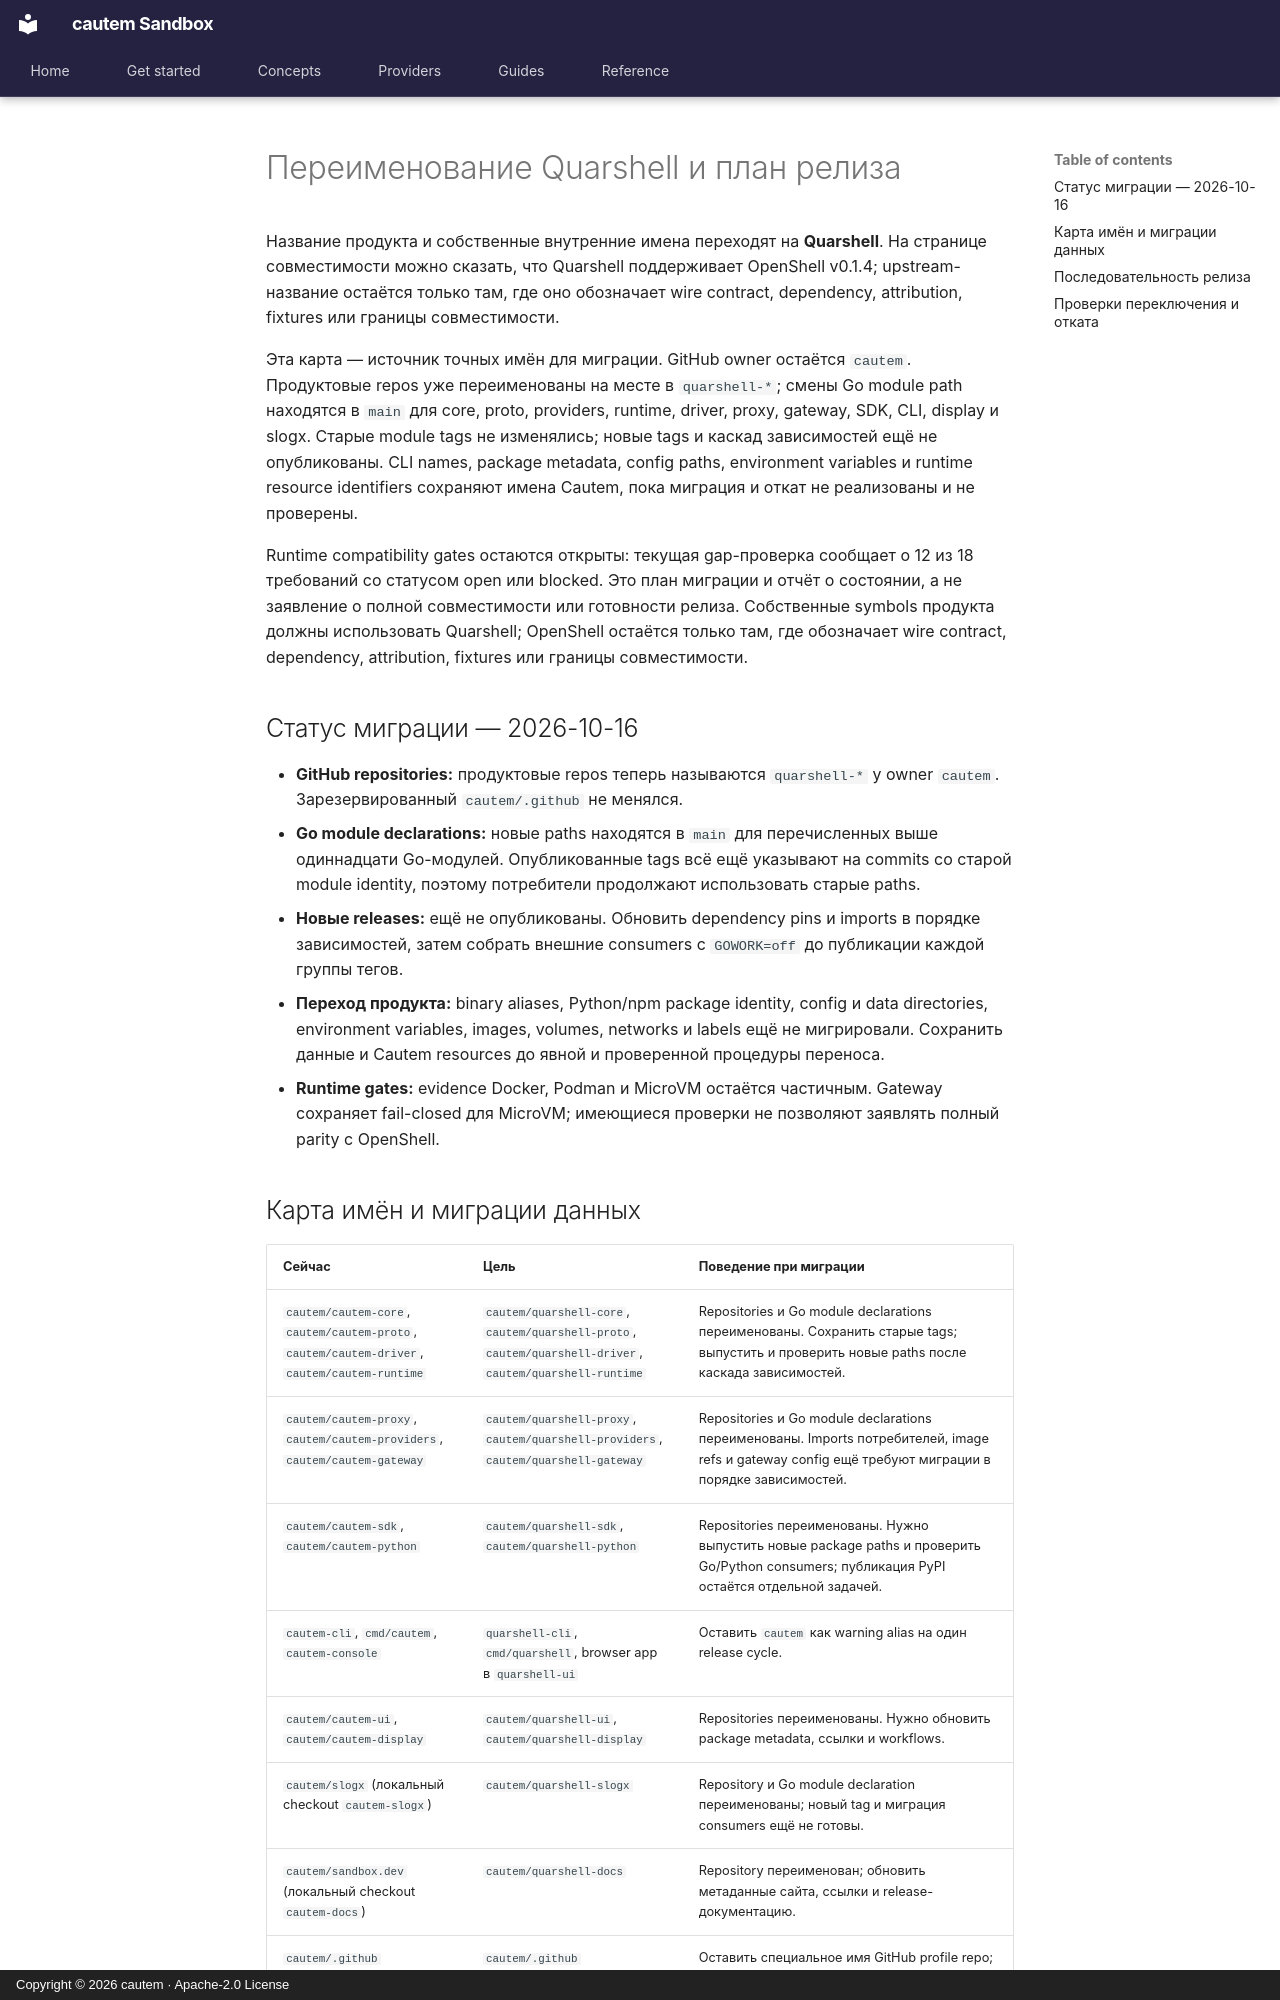

repository: cautem/cauteum-haven.github.io · page: ru/reference/renaming-and-release/index.html · generator: mkdocs · copyright: Copyright © 2026 cautem · Apache-2.0 License

<!--
SPDX-FileCopyrightText: Copyright (c) 2026 cautem
SPDX-License-Identifier: Apache-2.0
-->

# Переименование Quarshell и план релиза

Название продукта и собственные внутренние имена переходят на **Quarshell**.
На странице совместимости можно сказать, что Quarshell поддерживает OpenShell
v0.1.4; upstream-название остаётся только там, где оно обозначает wire contract,
dependency, attribution, fixtures или границы совместимости.

Эта карта — источник точных имён для миграции. GitHub owner остаётся `cautem`.
Продуктовые repos уже переименованы на месте в `quarshell-*`; смены Go module
path находятся в `main` для core, proto, providers, runtime, driver, proxy,
gateway, SDK, CLI, display и slogx. Старые module tags не изменялись; новые
tags и каскад зависимостей ещё не опубликованы. CLI names, package metadata,
config paths, environment variables и runtime resource identifiers сохраняют
имена Cautem, пока миграция и откат не реализованы и не проверены.

Runtime compatibility gates остаются открыты: текущая gap-проверка сообщает о
12 из 18 требований со статусом open или blocked. Это план миграции и отчёт о
состоянии, а не заявление о полной совместимости или готовности релиза.
Собственные symbols продукта должны использовать Quarshell; OpenShell остаётся
только там, где обозначает wire contract, dependency, attribution, fixtures
или границы совместимости.

## Статус миграции — 2026-10-16

- **GitHub repositories:** продуктовые repos теперь называются `quarshell-*`
  у owner `cautem`. Зарезервированный `cautem/.github` не менялся.
- **Go module declarations:** новые paths находятся в `main` для перечисленных
  выше одиннадцати Go-модулей. Опубликованные tags всё ещё указывают на commits
  со старой module identity, поэтому потребители продолжают использовать старые
  paths.
- **Новые releases:** ещё не опубликованы. Обновить dependency pins и imports в
  порядке зависимостей, затем собрать внешние consumers с `GOWORK=off` до
  публикации каждой группы тегов.
- **Переход продукта:** binary aliases, Python/npm package identity, config и
  data directories, environment variables, images, volumes, networks и labels
  ещё не мигрировали. Сохранить данные и Cautem resources до явной и проверенной
  процедуры переноса.
- **Runtime gates:** evidence Docker, Podman и MicroVM остаётся частичным.
  Gateway сохраняет fail-closed для MicroVM; имеющиеся проверки не позволяют
  заявлять полный parity с OpenShell.
